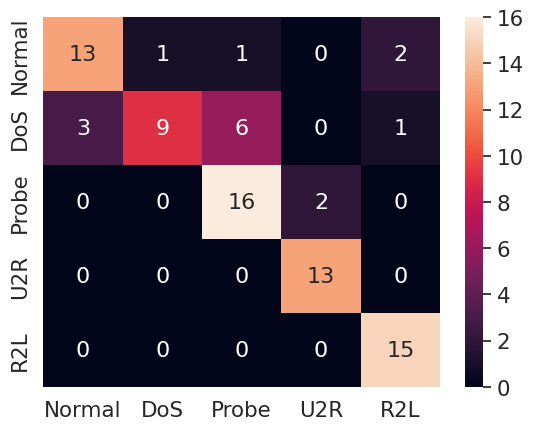

Generate this figure with matplotlib:
import seaborn as sn
import pandas as pd
import matplotlib.pyplot as plt
'''
Define array as your results and rename the train list as per your classes.
Diagnoal Enteries are correct results other are wrong results.
'''
array = [[13,1,1,0,2],
         [3,9,6,0,1],
         [0,0,16,2,0],
         [0,0,0,13,0],
         [0,0,0,0,15]]
train = ['Normal', 'DoS', 'Probe', 'U2R', 'R2L']
df_cm = pd.DataFrame(array, train, train)
# df_cm = pd.DataFrame(array, range(5), range(5))
# plt.figure(figsize=(10,7))
sn.set(font_scale=1.4) # for label size
sn.heatmap(df_cm, annot=True, annot_kws={"size": 16}) # font size
plt.show()
